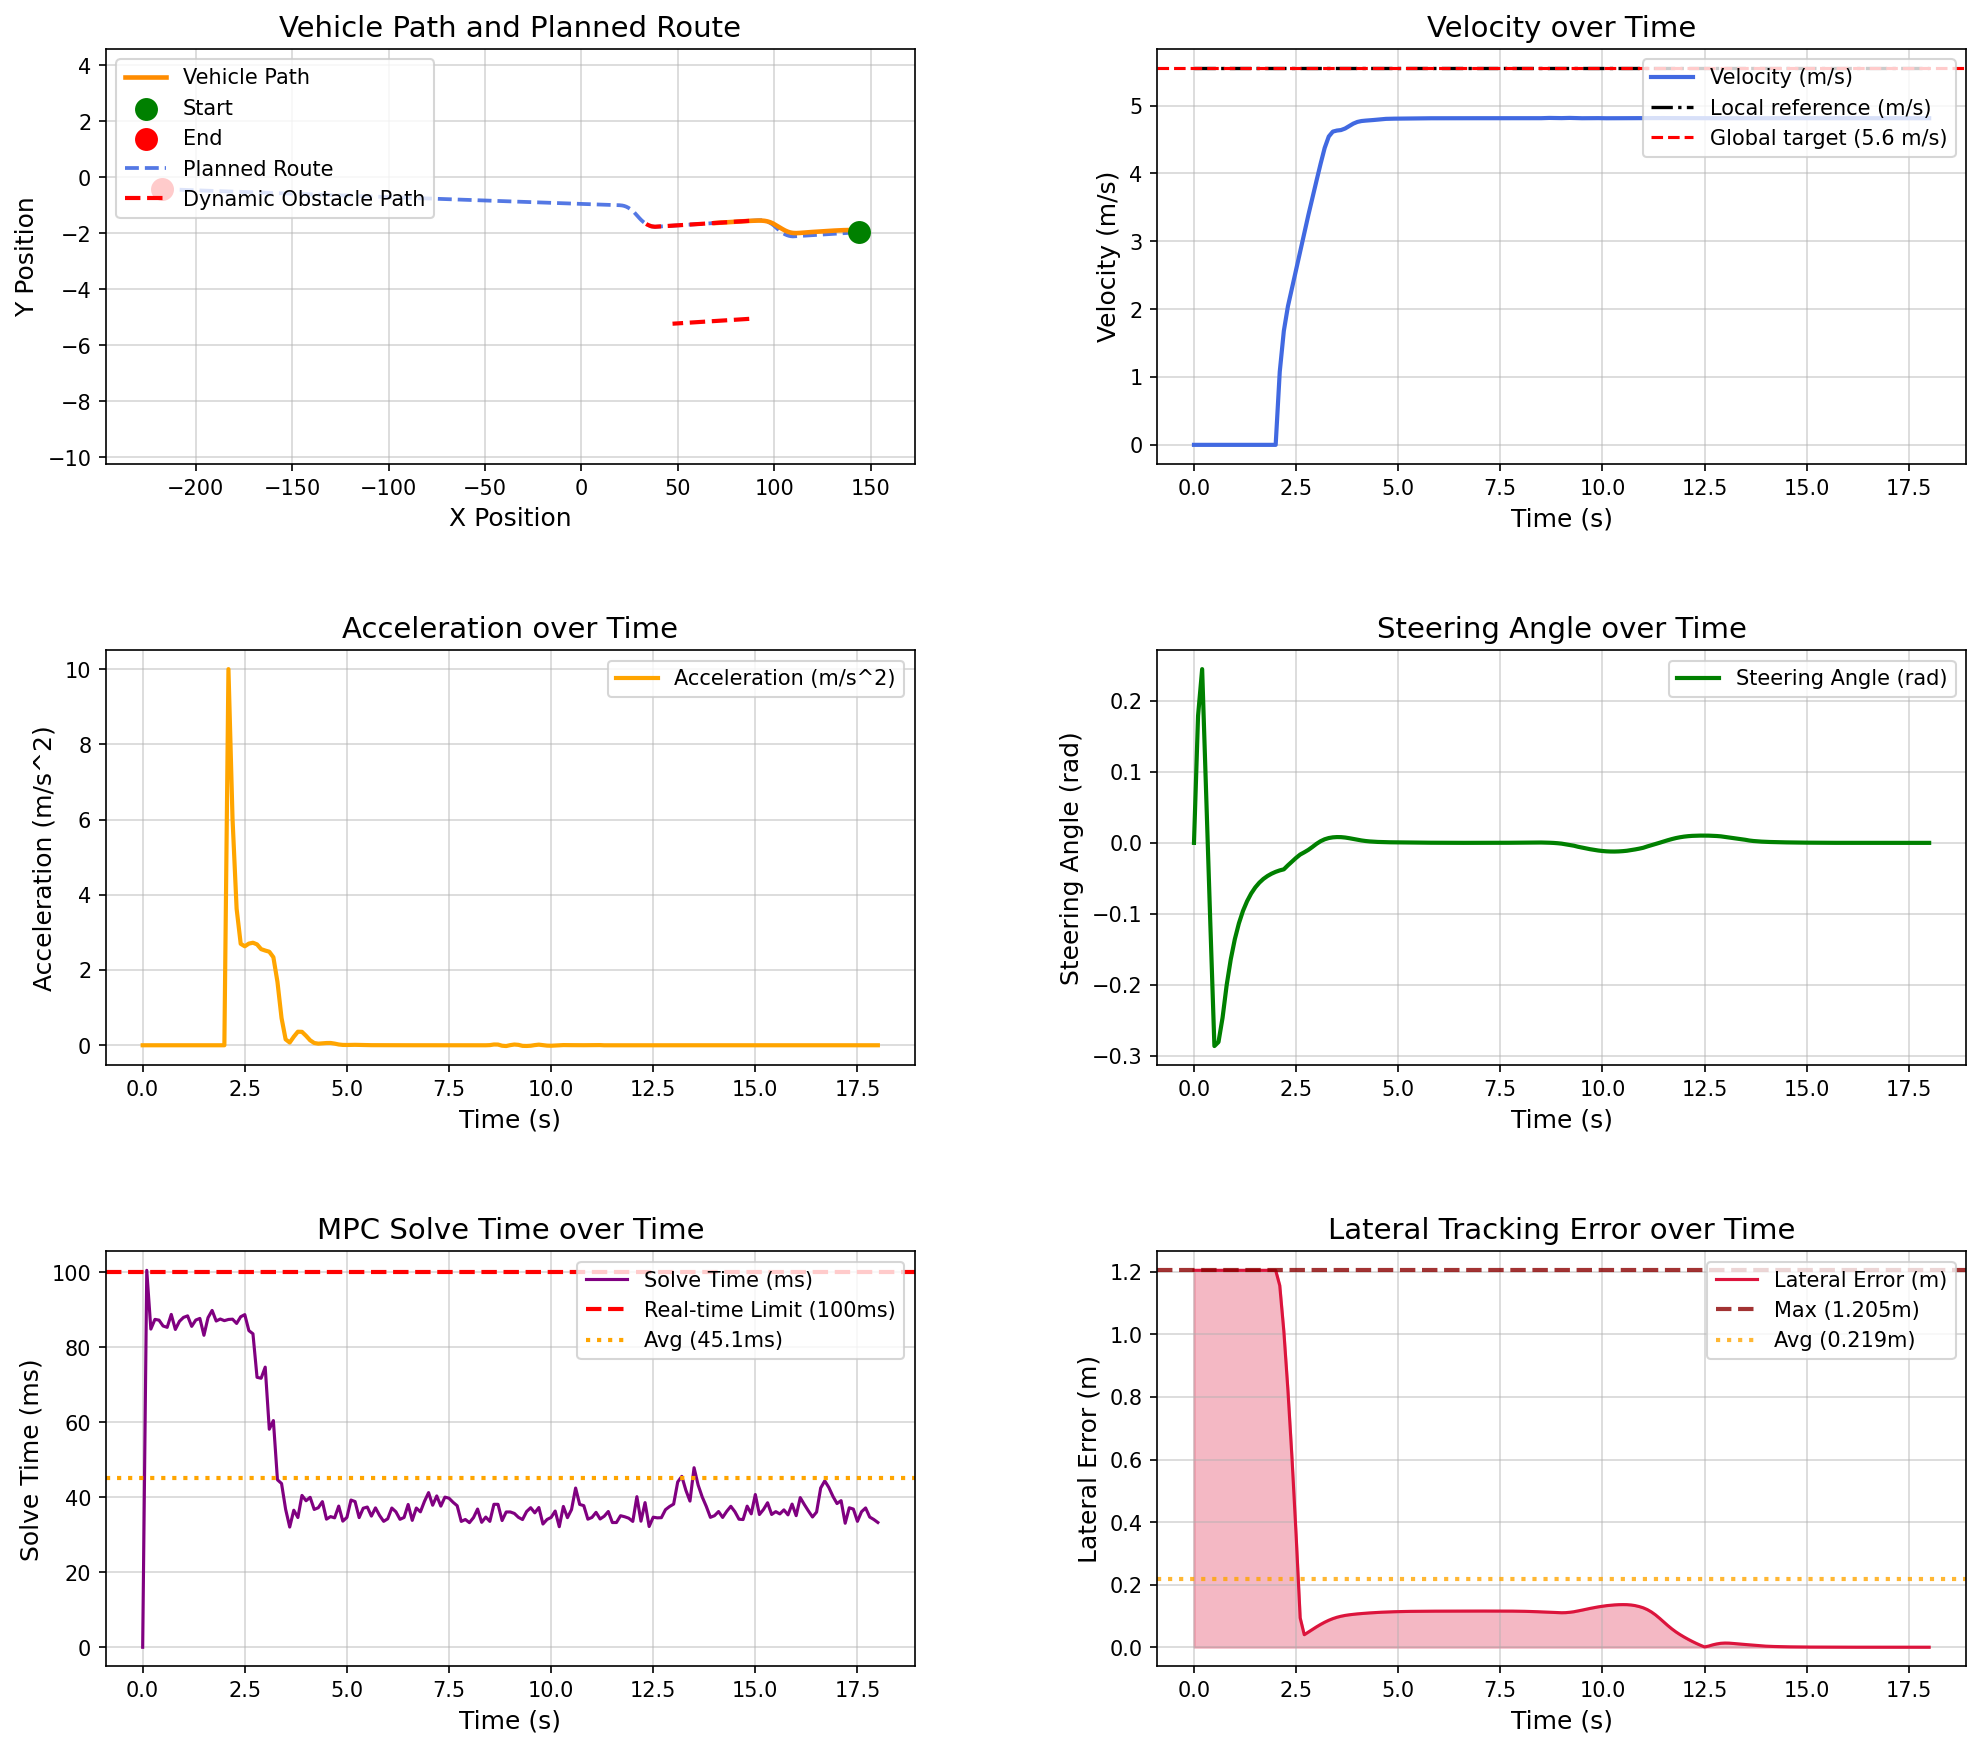

The data file committed next to this chart (first rows):
场景, step, time, x, y, yaw, speed, ac, steer, solve_time, lat_error, min_obstacle_dist, 
opportunistic_lane_change_blocked_town05, 0, 0.000000, 143.9, -1.962, -179.7, 0.000038, 0.000000, 0.000000, 0.000000, 1.205, , 
opportunistic_lane_change_blocked_town05, 1, 0.1, 143.9, -1.962, -179.7, 0.000006, -0.000043, 0.1791, 100.5, 1.205, -0.9181, 
opportunistic_lane_change_blocked_town05, 2, 0.2, 143.9, -1.962, -179.7, 0.000005, 0.000001, 0.2449, 84.83, 1.205, -0.9464, 
opportunistic_lane_change_blocked_town05, 3, 0.3, 143.9, -1.962, -179.7, 0.000004, -0.000014, 0.0649, 87.42, 1.205, -0.3423, 
opportunistic_lane_change_blocked_town05, 4, 0.4, 143.9, -1.962, -179.7, 0.000004, -0.000006, -0.1132, 87.21, 1.205, 23.67, 
opportunistic_lane_change_blocked_town05, 5, 0.5, 143.9, -1.962, -179.7, 0.000004, 0.000001, -0.2863, 85.65, 1.205, 29.47, 
opportunistic_lane_change_blocked_town05, 6, 0.6, 143.9, -1.962, -179.7, 0.000004, 0.000000, -0.2807, 85.3, 1.205, 39.24, 
opportunistic_lane_change_blocked_town05, 7, 0.7, 143.9, -1.962, -179.7, 0.000004, -0.000002, -0.2464, 88.74, 1.205, 42.92, 
opportunistic_lane_change_blocked_town05, 8, 0.8, 143.9, -1.962, -179.7, 0.000004, -0.000000, -0.2006, 84.74, 1.205, 43.38, 
opportunistic_lane_change_blocked_town05, 9, 0.9, 143.9, -1.962, -179.7, 0.000003, -0.000004, -0.1643, 86.9, 1.205, 43.89, 
opportunistic_lane_change_blocked_town05, 10, 1, 143.9, -1.962, -179.7, 0.000003, 0.000001, -0.1357, 87.95, 1.205, 44.46, 
opportunistic_lane_change_blocked_town05, 11, 1.1, 143.9, -1.962, -179.7, 0.000003, -0.000000, -0.1134, 88.35, 1.205, 44.67, 
opportunistic_lane_change_blocked_town05, 12, 1.2, 143.9, -1.962, -179.7, 0.000003, -0.000001, -0.09582, 85.55, 1.205, 44.89, 
opportunistic_lane_change_blocked_town05, 13, 1.3, 143.9, -1.962, -179.7, 0.000003, -0.000000, -0.08224, 87.24, 1.205, 45.41, 
opportunistic_lane_change_blocked_town05, 14, 1.4, 143.9, -1.962, -179.7, 0.000003, 0.000000, -0.07138, 87.67, 1.205, 45.35, 
opportunistic_lane_change_blocked_town05, 15, 1.5, 143.9, -1.962, -179.7, 0.000003, 0.000000, -0.06282, 83.18, 1.205, 45.56, 
opportunistic_lane_change_blocked_town05, 16, 1.6, 143.9, -1.962, -179.7, 0.000003, 0.000000, -0.05608, 87.87, 1.205, 45.79, 
opportunistic_lane_change_blocked_town05, 17, 1.7, 143.9, -1.962, -179.7, 0.000003, 0.000000, -0.05079, 89.81, 1.205, 46.01, 
opportunistic_lane_change_blocked_town05, 18, 1.8, 143.9, -1.962, -179.7, 0.000003, 0.000000, -0.04668, 86.98, 1.205, 46.4, 
opportunistic_lane_change_blocked_town05, 19, 1.9, 143.9, -1.962, -179.7, 0.000003, -0.000000, -0.04341, 87.51, 1.205, 46.46, 
opportunistic_lane_change_blocked_town05, 20, 2, 143.9, -1.962, -179.7, 0.000003, 0.000000, -0.04083, 87.08, 1.205, 46.67, 
opportunistic_lane_change_blocked_town05, 21, 2.1, 143.9, -1.961, -179.8, 1.077, 10, -0.03879, 87.4, 1.157, 46.89, 
opportunistic_lane_change_blocked_town05, 22, 2.2, 143.7, -1.958, -180, 1.679, 6.021, -0.03728, 87.48, 1.01, 47.56, 
opportunistic_lane_change_blocked_town05, 23, 2.3, 143.5, -1.953, 179.8, 2.042, 3.63, -0.03163, 86.34, 0.822, 47.31, 
opportunistic_lane_change_blocked_town05, 24, 2.4, 143.3, -1.947, 179.7, 2.312, 2.698, -0.02639, 88.12, 0.6042, 47.16, 
opportunistic_lane_change_blocked_town05, 25, 2.5, 143.1, -1.941, 179.5, 2.575, 2.631, -0.02111, 88.68, 0.3603, 47.03, 
opportunistic_lane_change_blocked_town05, 26, 2.6, 142.8, -1.935, 179.4, 2.845, 2.703, -0.01647, 84.43, 0.09383, 46.89, 
opportunistic_lane_change_blocked_town05, 27, 2.7, 142.5, -1.929, 179.3, 3.118, 2.726, -0.0133, 83.57, 0.0401, 46.72, 
opportunistic_lane_change_blocked_town05, 28, 2.8, 142.2, -1.922, 179.2, 3.386, 2.682, -0.009871, 71.97, 0.04845, 46.58, 
opportunistic_lane_change_blocked_town05, 29, 2.9, 141.8, -1.915, 179.1, 3.642, 2.555, -0.005741, 71.72, 0.05695, 46.42, 
opportunistic_lane_change_blocked_town05, 30, 3, 141.5, -1.908, 179.1, 3.894, 2.518, -0.001349, 74.69, 0.06521, 46.24, 
opportunistic_lane_change_blocked_town05, 31, 3.1, 141, -1.902, 179.1, 4.142, 2.487, 0.002333, 58.13, 0.07296, 46.04, 
opportunistic_lane_change_blocked_town05, 32, 3.2, 140.6, -1.897, 179.2, 4.376, 2.341, 0.005058, 60.44, 0.08003, 45.82, 
opportunistic_lane_change_blocked_town05, 33, 3.3, 140.2, -1.893, 179.3, 4.545, 1.684, 0.006806, 44.63, 0.08627, 45.59, 
opportunistic_lane_change_blocked_town05, 34, 3.4, 139.7, -1.89, 179.4, 4.617, 0.7233, 0.007777, 43.66, 0.09155, 45.36, 
opportunistic_lane_change_blocked_town05, 35, 3.5, 139.3, -1.887, 179.5, 4.633, 0.1573, 0.008173, 36.77, 0.09582, 45.12, 
opportunistic_lane_change_blocked_town05, 36, 3.6, 138.8, -1.886, 179.6, 4.64, 0.07247, 0.008081, 32.04, 0.09916, 44.88, 
opportunistic_lane_change_blocked_town05, 37, 3.7, 138.3, -1.886, 179.7, 4.663, 0.2275, 0.007527, 36.53, 0.1017, 44.64, 
opportunistic_lane_change_blocked_town05, 38, 3.8, 137.9, -1.886, 179.8, 4.699, 0.3603, 0.006619, 34.59, 0.1037, 44.39, 
opportunistic_lane_change_blocked_town05, 39, 3.9, 137.4, -1.886, 179.9, 4.734, 0.3569, 0.005519, 40.49, 0.1053, 44.15, 
opportunistic_lane_change_blocked_town05, 40, 4, 136.9, -1.887, 180, 4.76, 0.2512, 0.004408, 39.06, 0.1066, 43.89, 
opportunistic_lane_change_blocked_town05, 41, 4.1, 136.4, -1.888, -180, 4.773, 0.1322, 0.003420, 39.97, 0.1078, 43.64, 
opportunistic_lane_change_blocked_town05, 42, 4.2, 136, -1.889, -180, 4.779, 0.06053, 0.002624, 36.74, 0.1088, 43.39, 
opportunistic_lane_change_blocked_town05, 43, 4.3, 135.5, -1.89, -179.9, 4.783, 0.04254, 0.002030, 37.2, 0.1098, 43.13, 
opportunistic_lane_change_blocked_town05, 44, 4.4, 135, -1.891, -179.9, 4.788, 0.05165, 0.001611, 38.83, 0.1106, 42.88, 
opportunistic_lane_change_blocked_town05, 45, 4.5, 134.5, -1.893, -179.9, 4.794, 0.05972, 0.001325, 34.15, 0.1114, 42.62, 
opportunistic_lane_change_blocked_town05, 46, 4.6, 134, -1.894, -179.9, 4.8, 0.06109, 0.001132, 34.83, 0.112, 42.36, 
opportunistic_lane_change_blocked_town05, 47, 4.7, 133.6, -1.896, -179.8, 4.805, 0.04421, 0.000936, 34.5, 0.1126, 42.11, 
opportunistic_lane_change_blocked_town05, 48, 4.8, 133.1, -1.898, -179.8, 4.807, 0.02117, 0.000830, 37.64, 0.1131, 41.85, 
opportunistic_lane_change_blocked_town05, 49, 4.9, 132.6, -1.899, -179.8, 4.808, 0.009446, 0.000756, 33.62, 0.1135, 41.59, 
opportunistic_lane_change_blocked_town05, 50, 5, 132.1, -1.901, -179.8, 4.809, 0.007897, 0.000694, 34.61, 0.1139, 41.33, 
opportunistic_lane_change_blocked_town05, 51, 5.1, 131.6, -1.903, -179.8, 4.81, 0.01035, 0.000635, 39.24, 0.1142, 41.07, 
opportunistic_lane_change_blocked_town05, 52, 5.2, 131.2, -1.905, -179.8, 4.811, 0.01165, 0.000572, 38.84, 0.1145, 40.82, 
opportunistic_lane_change_blocked_town05, 53, 5.3, 130.7, -1.907, -179.8, 4.812, 0.01014, 0.000505, 34.56, 0.1147, 40.56, 
opportunistic_lane_change_blocked_town05, 54, 5.4, 130.2, -1.909, -179.8, 4.812, 0.007060, 0.000436, 37.07, 0.1149, 40.3, 
opportunistic_lane_change_blocked_town05, 55, 5.5, 129.7, -1.911, -179.8, 4.813, 0.004186, 0.000369, 37.38, 0.115, 40.04, 
opportunistic_lane_change_blocked_town05, 56, 5.6, 129.2, -1.913, -179.8, 4.813, 0.002553, 0.000308, 34.96, 0.1151, 39.78, 
opportunistic_lane_change_blocked_town05, 57, 5.7, 128.7, -1.915, -179.8, 4.813, 0.002046, 0.000253, 37.16, 0.1152, 39.52, 
opportunistic_lane_change_blocked_town05, 58, 5.8, 128.3, -1.917, -179.8, 4.814, 0.002030, 0.000207, 35.14, 0.1153, 39.26, 
opportunistic_lane_change_blocked_town05, 59, 5.9, 127.8, -1.919, -179.8, 4.814, 0.001944, 0.000169, 33.57, 0.1154, 39.01, 
... 121 more rows
